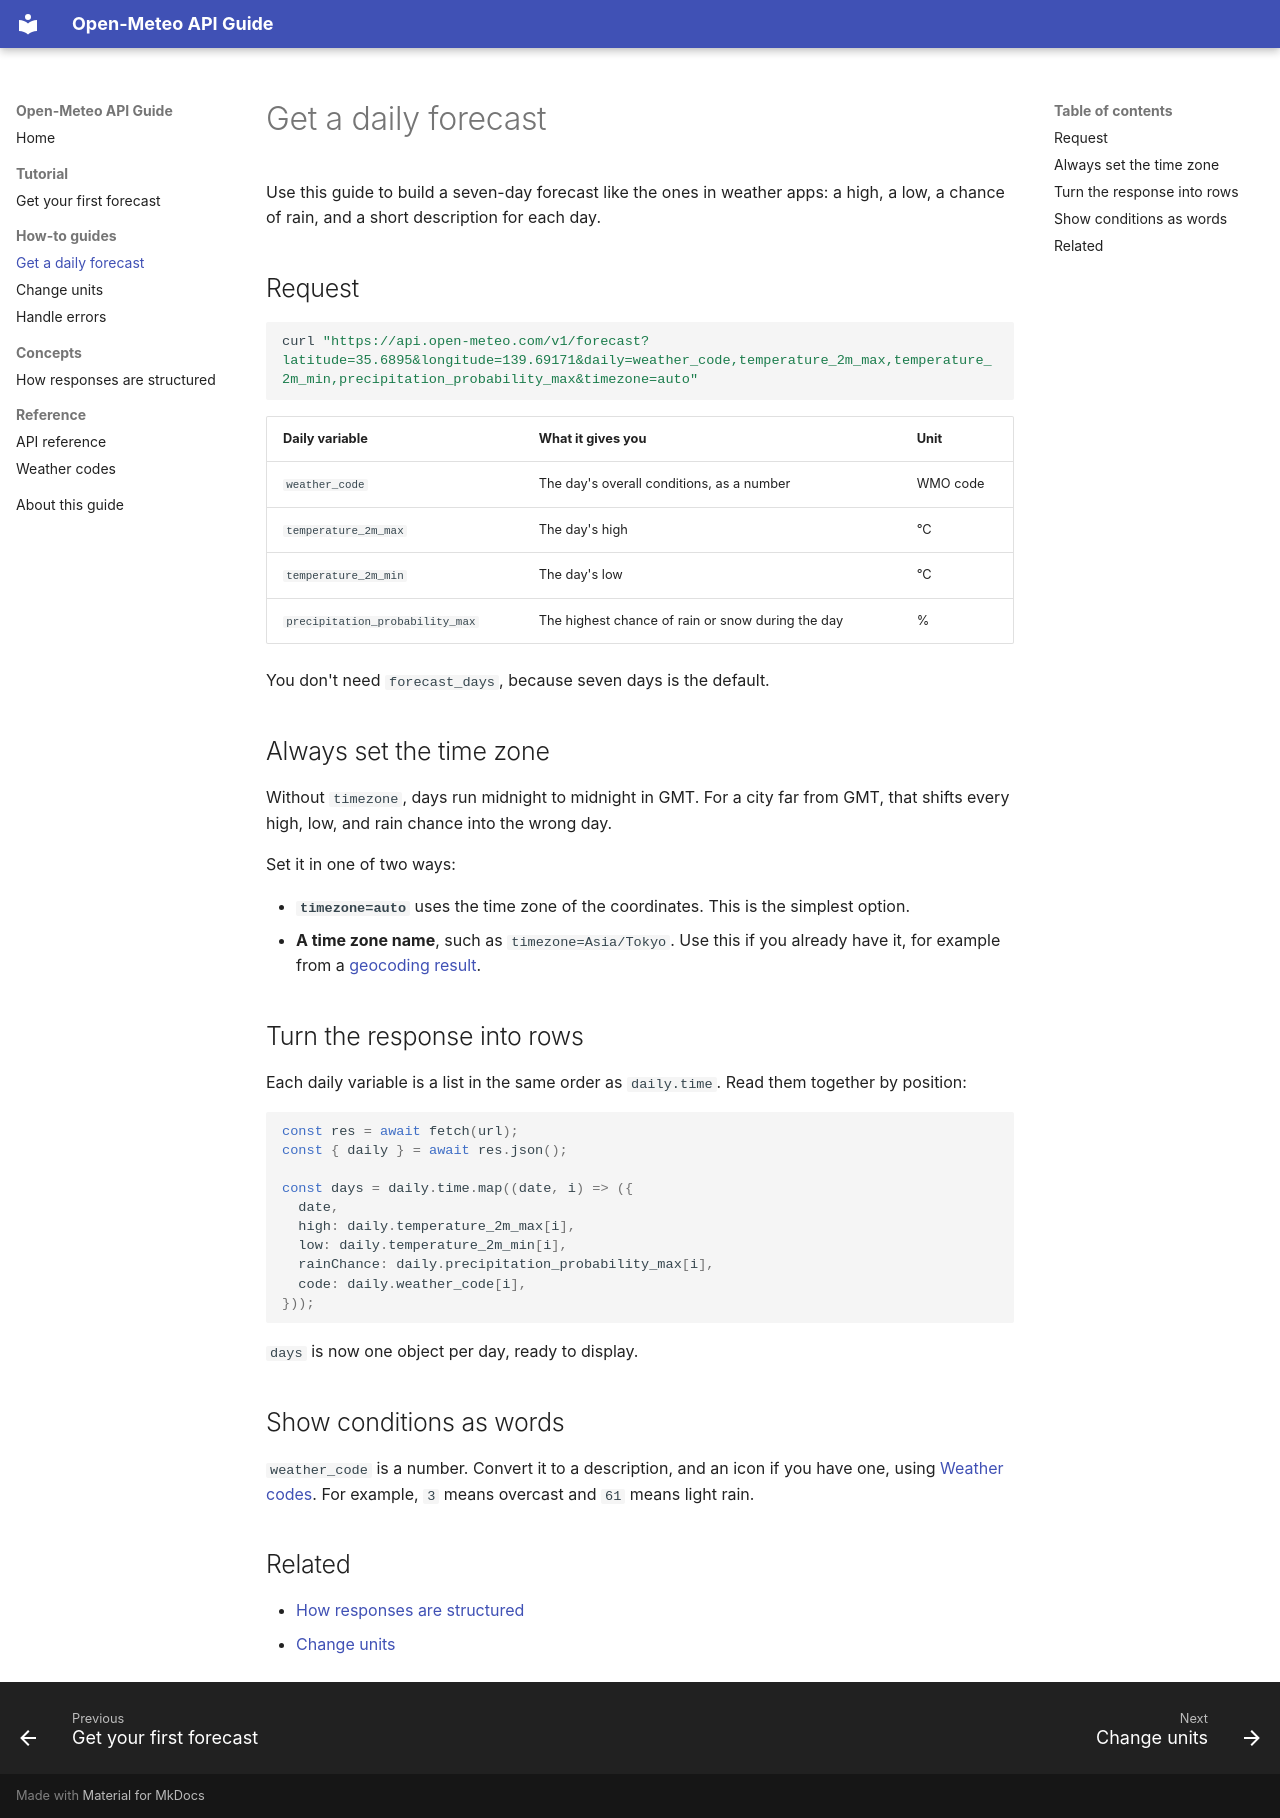

repository: elliottwhite252/api-docs-sample · page: how-to/daily-forecast/index.html · generator: mkdocs

# Get a daily forecast

Use this guide to build a seven-day forecast like the ones in weather apps: a high, a low, a chance of rain, and a short description for each day.

## Request

```bash
curl "https://api.open-meteo.com/v1/forecast?latitude=35.6895&longitude=139.69171&daily=weather_code,temperature_2m_max,temperature_2m_min,precipitation_probability_max&timezone=auto"
```

| Daily variable | What it gives you | Unit |
| --- | --- | --- |
| `weather_code` | The day's overall conditions, as a number | WMO code |
| `temperature_2m_max` | The day's high | °C |
| `temperature_2m_min` | The day's low | °C |
| `precipitation_probability_max` | The highest chance of rain or snow during the day | % |

You don't need `forecast_days`, because seven days is the default.

## Always set the time zone

Without `timezone`, days run midnight to midnight in GMT. For a city far from GMT, that shifts every high, low, and rain chance into the wrong day.

Set it in one of two ways:

- **`timezone=auto`** uses the time zone of the coordinates. This is the simplest option.
- **A time zone name**, such as `timezone=Asia/Tokyo`. Use this if you already have it, for example from a [geocoding result](../tutorial.md#step-1-find-the-citys-coordinates).

## Turn the response into rows

Each daily variable is a list in the same order as `daily.time`. Read them together by position:

```javascript
const res = await fetch(url);
const { daily } = await res.json();

const days = daily.time.map((date, i) => ({
  date,
  high: daily.temperature_2m_max[i],
  low: daily.temperature_2m_min[i],
  rainChance: daily.precipitation_probability_max[i],
  code: daily.weather_code[i],
}));
```

`days` is now one object per day, ready to display.

## Show conditions as words

`weather_code` is a number. Convert it to a description, and an icon if you have one, using [Weather codes](../reference/weather-codes.md). For example, `3` means overcast and `61` means light rain.

## Related

- [How responses are structured](../concepts/response-structure.md)
- [Change units](change-units.md)
